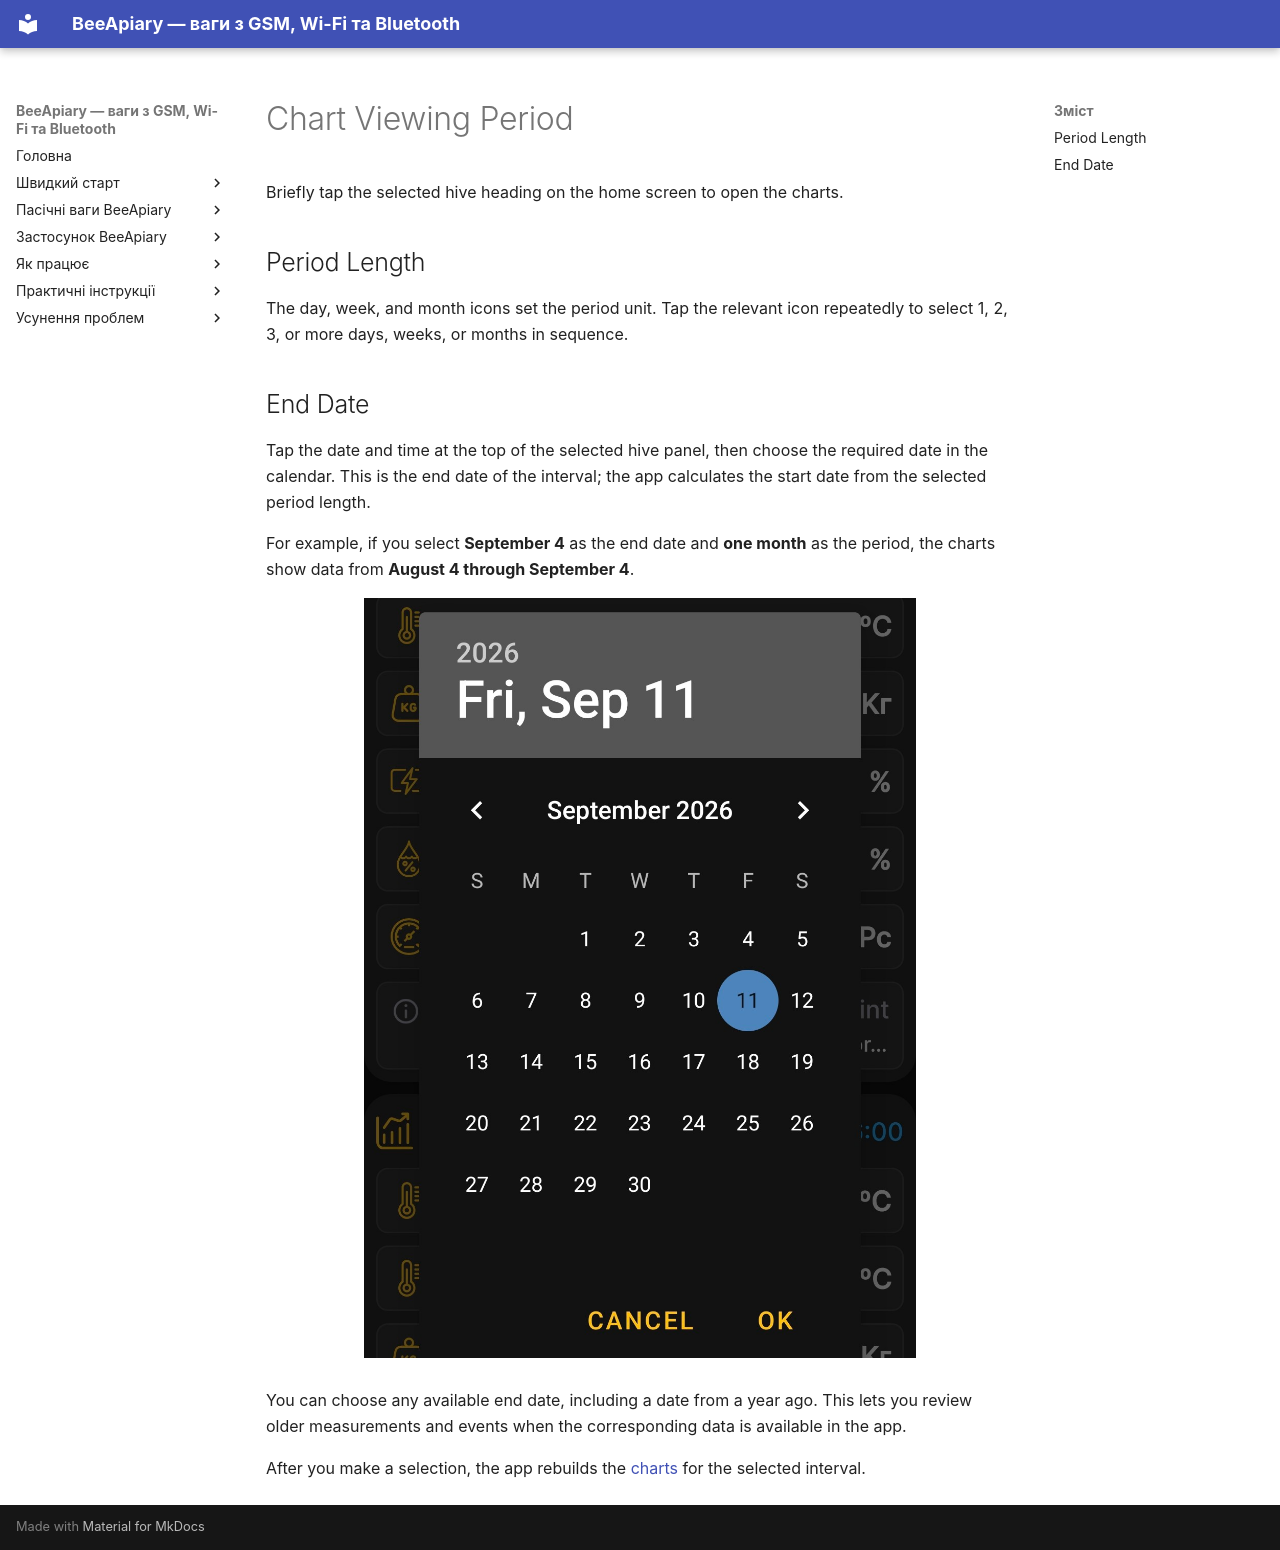

repository: Ivan-Bdgilko/BeeApiary_Docs · page: en/app/chart-period/index.html · generator: mkdocs

# Chart Viewing Period

Briefly tap the selected hive heading on the home screen to open the charts.

## Period Length

The day, week, and month icons set the period unit. Tap the relevant icon repeatedly to select 1, 2, 3, or more days, weeks, or months in sequence.

## End Date

Tap the date and time at the top of the selected hive panel, then choose the required date in the calendar. This is the end date of the interval; the app calculates the start date from the selected period length.

For example, if you select **September 4** as the end date and **one month** as the period, the charts show data from **August 4 through September 4**.

![Selecting the end date of a chart period in the BeeApiary app](../../assets/en/app/chart-period/chart-end-date-picker.jpg){ .doc-screenshot }

You can choose any available end date, including a date from a year ago. This lets you review older measurements and events when the corresponding data is available in the app.

After you make a selection, the app rebuilds the [charts](charts.md) for the selected interval.
